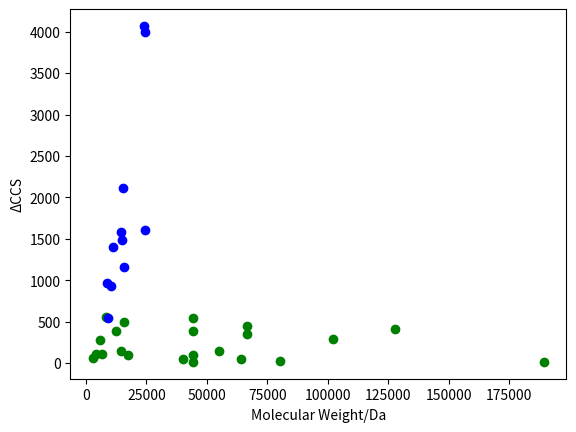
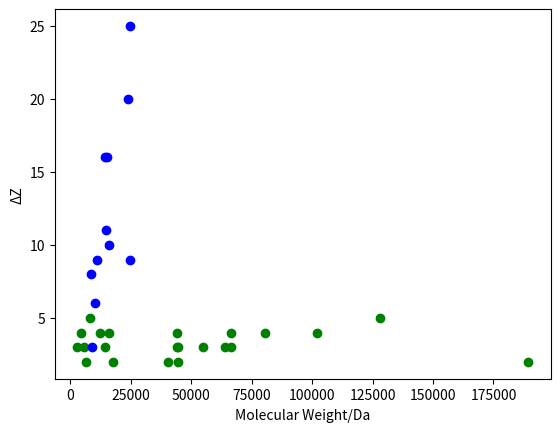

These charts were generated, in order, by the following Python code:
######################################### IMPORTING MODULES ###########################################################
import matplotlib.pyplot as plt
import pandas as pd
########################################################################################################################
"""DICTIONARY OF PROTEINS"""
#--------------------------------- ORDERED ----------------------------------------------------------------------------#
ORDDICT = {'Melittin':{'mass':2846, 'dCCS' : 61, 'dZ' : 3},
           'Human beta-defensin 2':{'mass' : 4328, 'dCCS': 113, 'dZ': 4},
           'Lymphotactin 1-72':{'mass' : 8111, 'dCCS' : 560, 'dZ': 5},
           'Cytochrome C':{'mass' : 12229, 'dCCS' : 392, 'dZ': 4},
           'Haemoglobin-aplha holo monomer':{'mass' : 15743, 'dCCS' : 493, 'dZ': 4},
           'Ovalbumin reduced conformation 1':{'mass' : 44200, 'dCCS' : 382, 'dZ': 4},
           'Ovalbumin reduced conformation 2':{'mass' : 44200, 'dCCS' : 547, 'dZ': 3},
           'Ovalbumin intact conformation 1':{'mass' : 44287, 'dCCS' : 19, 'dZ': 2},
           'Ovalbumin intact conformation 2':{'mass' : 44287, 'dCCS' : 99, 'dZ': 3},
           'TTR tetramer':{'mass' : 55000, 'dCCS' : 144, 'dZ': 3},
           'Avidin tetramer':{'mass' : 64000, 'dCCS' : 47, 'dZ': 3},
           'BSA conformation 1':{'mass' : 66430, 'dCCS' : 345, 'dZ': 3},
           'BSA conformation 2':{'mass' : 66430, 'dCCS' : 446, 'dZ': 4},
           'Concanavalin A tetramer':{'mass' : 102000, 'dCCS' : 292, 'dZ': 4},
           'SAP Pentamer':{'mass' : 128000, 'dCCS' : 408, 'dZ': 5},
           'Lysozyme':{'mass' : 14314, 'dCCS' : 148, 'dZ': 3},
           'Myoglobin':{'mass': 17567, 'dCCS' : 102, 'dZ': 2},
           'Core UVR8 Monomer':{'mass' : 40150, 'dCCS' : 48, 'dZ': 2},
           'Core UVR8 Dimer':{'mass' : 80300, 'dCCS' : 29, 'dZ': 4},
           'Bovine Pancreatic Trypsin Inhibitor (BPTI)':{'mass' : 6531, 'dCCS' : 107, 'dZ': 2},
           'MtATP-phosphoribosyltransferase (MtATP-PRT) hexamer':{'mass' : 189374, 'dCCS' : 14, 'dZ': 2},
           'Insulin':{'mass' : 5730, 'dCCS' : 274, 'dZ': 3}}
#-------------------------------- DISORDERED --------------------------------------------------------------------------#
DISDICT = {'Ubiquitin denatured':{'mass':8556, 'dCCS' :970, 'dZ':8},
           'Lymphotactin': {'mass':10175, 'dCCS' :928, 'dZ':6},
           'N-terminal p53': {'mass':11162, 'dCCS' :1404, 'dZ':9},
           'alpha-synuclein': {'mass':14460, 'dCCS' :1577, 'dZ':16},
           'N-terminal MDM2': {'mass':14790, 'dCCS' :1489, 'dZ':11},
           'Haemoglobin-alpha apo monomer': {'mass':15126, 'dCCS' :2117, 'dZ':16},
           'Haemoglobin-beta apo monomer': {'mass':15867, 'dCCS' :1161, 'dZ':10},
           'beta-casein': {'mass':23944, 'dCCS' :4069, 'dZ':20},
           'p53 DNA binding domain': {'mass':24615, 'dCCS' :1609, 'dZ':9},
           'p53 DNA binding domain pH 1.5': {'mass':24615, 'dCCS' :4000, 'dZ':25},
           'Apolipoprotein C-II (ApoC-II)': {'mass':8959, 'dCCS' :542, 'dZ':3}}
#--------------------------------- NEW GUYS  --------------------------------------------------------------------------#
UNKDICT = {}
########################################################################################################################
"""GENERATE DATA SETS FOR PLOT FROM DICTIONARY"""
########################################################################################################################
"""MASS DATA SET"""
def mass_set(DICT):
    mass = []
    for i in DICT:
        mass.append(DICT[i]['mass'])
    return mass
########################################################################################################################
"""dCCS DATA SET"""
def ccs_set(DICT):
    ccs = []
    for i in DICT:
        ccs.append(DICT[i]['dCCS'])
    return ccs
########################################################################################################################
"""dZ DATA SET"""
def z_set(DICT):
    z = []
    for i in DICT:
        z.append(DICT[i]['dZ'])
    return z
########################################################################################################################
"""NAME DATA SET"""
def name_set(DICT1, DICT2, DICT3):
    name = []
    for key in DICT1:
        name.append(key)
    for key in DICT2:
        name.append(key)
    for key in DICT3:
        name.append(key)
    return name
########################################################################################################################
"""PLOT MASS VS. dZ"""
def plot_Z(DICT1, DICT2, DICT3):
    names = name_set(DICT1, DICT2, DICT3)
    ################################################################################
    Ord_mass = mass_set(DICT1)
    Ord_z = z_set(DICT1)
    ################################################################################
    Dis_mass = mass_set(DICT2)
    Dis_z = z_set(DICT2)
    ################################################################################
    Unk_mass = mass_set(DICT3)
    Unk_z = mass_set(DICT3)
    ################################################################################
    fig1, ax = plt.subplots()
    sc1 = plt.scatter(Ord_mass, Ord_z, color='g')
    annot1 = ax.annotate("", xy=(0, 0), xytext=(20, 20), textcoords="offset points",
                         bbox=dict(boxstyle="round", fc="w"),
                         arrowprops=dict(arrowstyle="->"))
    sc2 = plt.scatter(Dis_mass, Dis_z, color='b')
    annot2 = ax.annotate("", xy=(0, 0), xytext=(20, 20), textcoords="offset points",
                         bbox=dict(boxstyle="round", fc="w"),
                         arrowprops=dict(arrowstyle="->"))
    sc3 = plt.scatter(Unk_mass, Unk_z, color='r')
    annot3 = ax.annotate("", xy=(0, 0), xytext=(20, 20), textcoords="offset points",
                         bbox=dict(boxstyle="round", fc="w"),
                         arrowprops=dict(arrowstyle="->"))
    annot1.set_visible(False)
    annot2.set_visible(False)
    annot3.set_visible(False)
    ################################################################################
    ################# GENERATING POP-UP LABELS FOR DATA POINTS #####################
    def update_annot1(ind):
        pos = sc1.get_offsets()[ind["ind"][0]]
        annot1.xy = pos
        text = "{}".format(" ".join([names[n] for n in ind["ind"]]))
        annot1.set_text(text)
        annot1.get_bbox_patch().set_alpha(0.4)
    ################################################################################
    def hover(event):
        vis = annot1.get_visible()
        if event.inaxes == ax:
            cont, ind = sc1.contains(event)
            if cont:
                update_annot1(ind)
                annot1.set_visible(True)
                fig1.canvas.draw_idle()
            else:
                if vis:
                    annot1.set_visible(False)
                    fig1.canvas.draw_idle()
    #################################################################################
    fig1.canvas.mpl_connect("motion_notify_event", hover)
    #################################################################################
    def update_annot2(ind):
        pos = sc2.get_offsets()[ind["ind"][0]]
        annot2.xy = pos
        text = "{}".format(" ".join([names[n] for n in ind["ind"]]))
        annot2.set_text(text)
        annot2.get_bbox_patch().set_alpha(0.4)
    #################################################################################
    def hover(event):
        vis = annot2.get_visible()
        if event.inaxes == ax:
            cont, ind = sc2.contains(event)
            if cont:
                update_annot2(ind)
                annot2.set_visible(True)
                fig1.canvas.draw_idle()
            else:
                if vis:
                    annot2.set_visible(False)
                    fig1.canvas.draw_idle()
    ##################################################################################
    fig1.canvas.mpl_connect("motion_notify_event", hover)
    ##################################################################################
    def update_annot3(ind):
        pos = sc3.get_offsets()[ind["ind"][0]]
        annot3.xy = pos
        text = "{}".format(" ".join([names[n] for n in ind["ind"]]))
        annot3.set_text(text)
        annot3.get_bbox_patch().set_alpha(0.4)
    ##################################################################################
    def hover(event):
        vis = annot3.get_visible()
        if event.inaxes == ax:
            cont, ind = sc3.contains(event)
            if cont:
                update_annot3(ind)
                annot3.set_visible(True)
                fig1.canvas.draw_idle()
            else:
                if vis:
                    annot3.set_visible(False)
                    fig1.canvas.draw_idle()
    ##################################################################################
    fig1.canvas.mpl_connect("motion_notify_event", hover)
    ################################## PLOT GRAPH ####################################
    plt.ylabel('\u0394Z')
    plt.xlabel('Molecular Weight/Da')
    plt.show()
########################################################################################################################
"""PLOT MASS VS. dCCS"""
def plot_CCS(DICT1, DICT2, DICT3):
    names = name_set(DICT1, DICT2, DICT3)
    ################################################################################
    Ord_mass = mass_set(DICT1)
    Ord_ccs = ccs_set(DICT1)
    ################################################################################
    Dis_mass = mass_set(DICT2)
    Dis_ccs = ccs_set(DICT2)
    ################################################################################
    Unk_mass = mass_set(DICT3)
    Unk_ccs = ccs_set(DICT3)
    ################################################################################
    fig1, ax = plt.subplots()
    sc1 = plt.scatter(Ord_mass, Ord_ccs, color='g')
    annot1 = ax.annotate("", xy=(0, 0), xytext=(20, 20), textcoords="offset points",
                         bbox=dict(boxstyle="round", fc="w"),
                         arrowprops=dict(arrowstyle="->"))
    sc2 = plt.scatter(Dis_mass, Dis_ccs, color='b')
    annot2 = ax.annotate("", xy=(0, 0), xytext=(20, 20), textcoords="offset points",
                         bbox=dict(boxstyle="round", fc="w"),
                         arrowprops=dict(arrowstyle="->"))
    sc3 = plt.scatter(Unk_mass, Unk_ccs, color='r')
    annot3 = ax.annotate("", xy=(0, 0), xytext=(20, 20), textcoords="offset points",
                         bbox=dict(boxstyle="round", fc="w"),
                         arrowprops=dict(arrowstyle="->"))
    annot1.set_visible(False)
    annot2.set_visible(False)
    annot3.set_visible(False)
    ################################################################################
    ################# GENERATING POP-UP LABELS FOR DATA POINTS #####################
    def update_annot1(ind):
        pos = sc1.get_offsets()[ind["ind"][0]]
        annot1.xy = pos
        text = "{}".format(" ".join([names[n] for n in ind["ind"]]))
        annot1.set_text(text)
        annot1.get_bbox_patch().set_alpha(0.4)

    ################################################################################
    def hover(event):
        vis = annot1.get_visible()
        if event.inaxes == ax:
            cont, ind = sc1.contains(event)
            if cont:
                update_annot1(ind)
                annot1.set_visible(True)
                fig1.canvas.draw_idle()
            else:
                if vis:
                    annot1.set_visible(False)
                    fig1.canvas.draw_idle()

    #################################################################################
    fig1.canvas.mpl_connect("motion_notify_event", hover)

    #################################################################################
    def update_annot2(ind):
        pos = sc2.get_offsets()[ind["ind"][0]]
        annot2.xy = pos
        text = "{}".format(" ".join([names[n] for n in ind["ind"]]))
        annot2.set_text(text)
        annot2.get_bbox_patch().set_alpha(0.4)

    #################################################################################
    def hover(event):
        vis = annot2.get_visible()
        if event.inaxes == ax:
            cont, ind = sc2.contains(event)
            if cont:
                update_annot2(ind)
                annot2.set_visible(True)
                fig1.canvas.draw_idle()
            else:
                if vis:
                    annot2.set_visible(False)
                    fig1.canvas.draw_idle()

    ###################################################################################
    fig1.canvas.mpl_connect("motion_notify_event", hover)
    ###################################################################################
    def update_annot3(ind):
        pos = sc3.get_offsets()[ind["ind"][0]]
        annot3.xy = pos
        text = "{}".format(" ".join([protnam[n] for n in ind["ind"]]))
        annot3.set_text(text)
        annot3.get_bbox_patch().set_alpha(0.4)
    ###################################################################################
    def hover(event):
        vis = annot3.get_visible()
        if event.inaxes == ax:
            cont, ind = sc3.contains(event)
            if cont:
                update_annot3(ind)
                annot3.set_visible(True)
                fig1.canvas.draw_idle()
            else:
                if vis:
                    annot3.set_visible(False)
                    fig1.canvas.draw_idle()
    ##################################################################################
    fig1.canvas.mpl_connect("motion_notify_event", hover)
    ################################## PLOT GRAPH ####################################
    plt.ylabel('\u0394CCS')
    plt.xlabel('Molecular Weight/Da')
    plt.show()
########################################################################################################################
plot_CCS(ORDDICT, DISDICT, UNKDICT)
plot_Z(ORDDICT, DISDICT, UNKDICT)
########################################################################################################################
########################################################################################################################
#######################################################################################################################
########################################################################################################################
########################################################################################################################
########################################################################################################################
